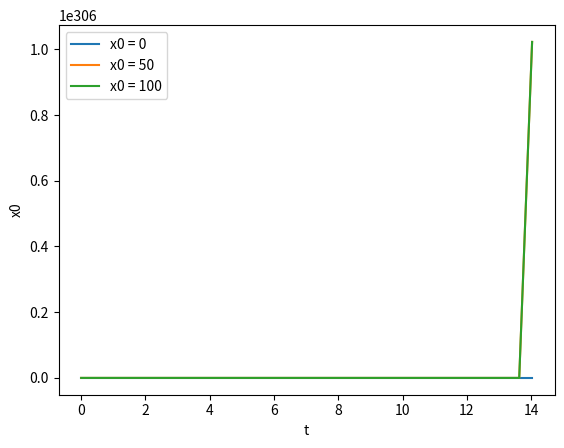

Write the Python code that produced this figure.
"""Monod Kinetics is a popular model for predicting the growth of bacterial cells based on substrate concentration,
maximum substrate utilization and the decay or death rate of the bacteria.
It is most often used in wastewater treatment to monitor food to mass ratio in the reaction basin and maintain
bacterial growth in the exponential phase where the most amount of substrate will be consumed.
The limiting substrate will depend on the strain of bacteria used in the treatment process, the chemical makeup of the
influent, and the treatment goals.
The values given here for x0, t and kd are example values to demonstrate solving the ordinary differential equation
for non-steady state growth in a system with continuous influx of substrate used in a flow through system."""

import numpy as np
from scipy.integrate import odeint
import matplotlib.pyplot as plt


class MonodKinetics:

    def __init__(self, specific_growth_rate, max_specific_growth_rate, microbial_decay_rate, maximum_growth_rate,
                 saturation_constant, substrate_concentration_in_solution, yield_coefficient, dissolved_oxygen_deficit,
                 initial_cell_concentration, cell_concentration):
        self.mu = specific_growth_rate
        self.mu_max = max_specific_growth_rate
        self.kd = microbial_decay_rate
        self.km = maximum_growth_rate
        self.ks = saturation_constant
        self.s = substrate_concentration_in_solution
        self.y = yield_coefficient
        self.d = dissolved_oxygen_deficit
        self.x0 = initial_cell_concentration
        self.x = cell_concentration

    @staticmethod
    def max_specific_growth_rate(y, km):
        mu_max = y*km
        return mu_max

    @staticmethod
    def single_substrate_limited_growth(mu_max, s, ks, kd):
        specific_growth_rate = ((mu_max*s)/(ks + s)) - kd
        return specific_growth_rate

    @staticmethod
    def non_steady_state_continuous_flow(d, mu, x):
        dxdt = (d*x0) + (mu-kd-d)*x
        return dxdt


x0 = (0, 50, 100)
kd = 0.05
t = np.linspace(0, 200, 500)
result = odeint(MonodKinetics.non_steady_state_continuous_flow, x0, t, args=(kd,))
fig, graphical_output = plt.subplots()
graphical_output.plot(t, result[:, 0], label="x0 = 0")
graphical_output.plot(t, result[:, 1], label="x0 = 50")
graphical_output.plot(t, result[:, 1], label="x0 = 100")
graphical_output.legend()
graphical_output.set_xlabel("t")
graphical_output.set_ylabel("x0")